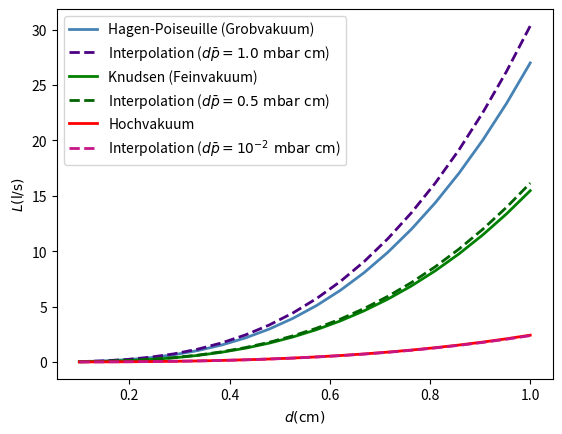

Reproduce this figure in Python.
#!/usr/bin/python3
"""
...
"""
import matplotlib.pyplot as plt
import numpy as np

# Creating a list of points in x from -10 to 10 to display the functions of 
# choice

kappa = np.linspace(-4, 2, 60)
d = np.linspace(0.1, 1, 20)

# Define the functions of choice
def grobVakuum(d=0.1, l=5, kappa=0.6):
    return 135*d**3/l*kappa 
def feinVakuum(d=0.1, l=5, kappa=0.6):
    return grobVakuum(d, l, kappa)+hochVakuum(d, l, kappa)*(1+192*kappa)/(1+237*kappa)
def hochVakuum(d=0.1, l=5, kappa=0.6):
    return 12.1*d**3/l
def interp(d=0.1, l=5, kappa=0.6):
    return 12.1*d**3/l*(1+203*kappa+2780*kappa**2)/(1+237*kappa)

plt.plot(d, grobVakuum(d, kappa=1), 
    color="steelblue", 
    linestyle="solid",
    linewidth=2., 
    label="Hagen-Poiseuille (Grobvakuum)"
    )
plt.plot(d, interp(d, kappa=1), 
    color="indigo", 
    linestyle="dashed",
    linewidth=2., 
    label=r"Interpolation ($d\bar{p}=1.0\ \mathrm{mbar\ cm}$)"
    )
plt.plot(d, feinVakuum(d, kappa=0.5), 
    color="green",
    linestyle="solid",#(0, (5,2,1,2)), 
    linewidth=2., 
    label="Knudsen (Feinvakuum)"
    )
plt.plot(d, interp(d, kappa=0.5), 
    color="darkgreen", 
    linestyle="dashed",
    linewidth=2., 
    label=r"Interpolation ($d\bar{p}=0.5\ \mathrm{mbar\ cm}$)"
    )
plt.plot(d, hochVakuum(d), 
    color="red",
    linestyle="solid",#(0, (5,2,1,2)), 
    linewidth=2., 
    label="Hochvakuum"
    )
plt.plot(d, interp(d, kappa=0.01), 
    color="mediumvioletred", 
    linestyle="dashed",
    linewidth=2., 
    label=r"Interpolation ($d\bar{p}=10^{-2}\ \mathrm{mbar\ cm}$)"
    )


# Customize the figure
#plt.title("Display different functions")
plt.xlabel(r"$d (\mathrm{cm})$")
plt.ylabel(r"$L (\mathrm{l/s})$")
plt.legend()
# Save to pdf
plt.savefig("Knudsen.pdf")    
# Show the plot with a rendering machine
plt.show()
